Run: headless pygame with SDL's dummy video driver; simulated clock (each Clock.tick advances the game by its frame time, no real sleeping); random seed 0; keys injected as events and as key.get_pressed() state; no mouse input.
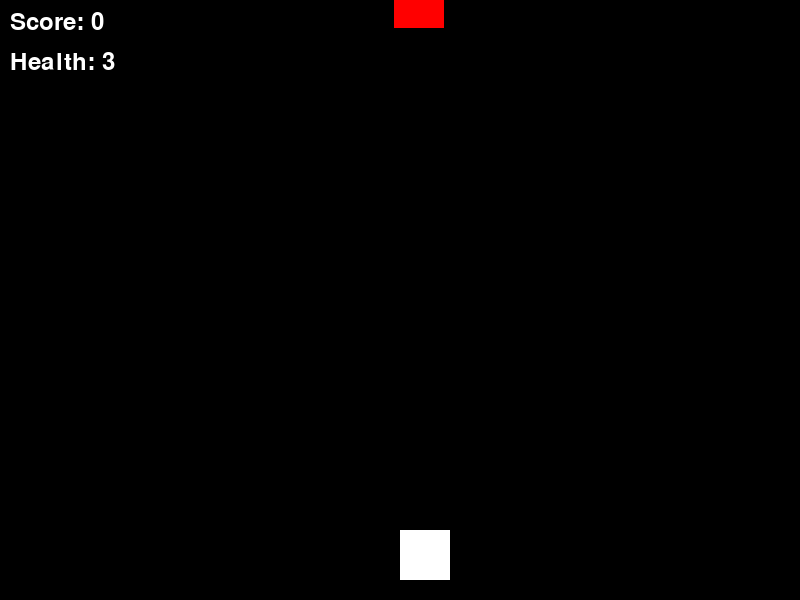
Frame 1 of 4 · flips 1–60 · no input
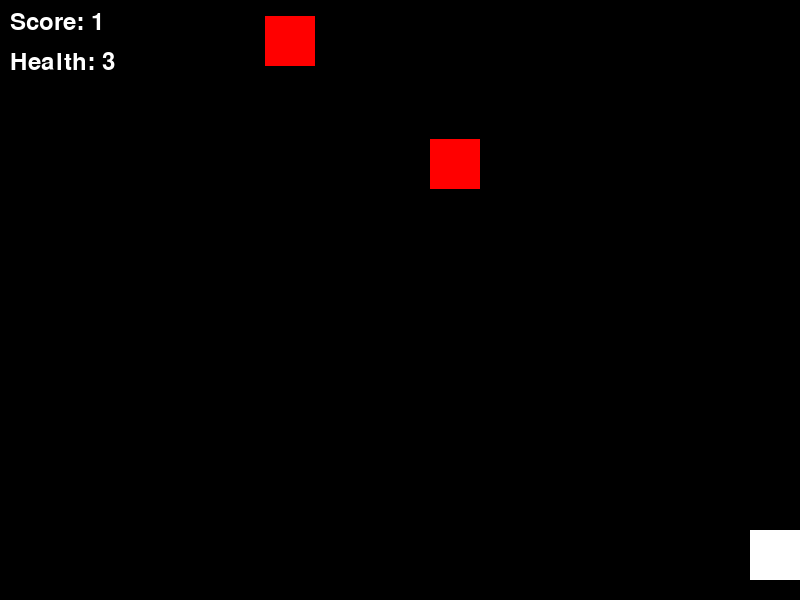
Frame 2 of 4 · flips 61–180 · tapped SPACE, RETURN · held RIGHT (→), D
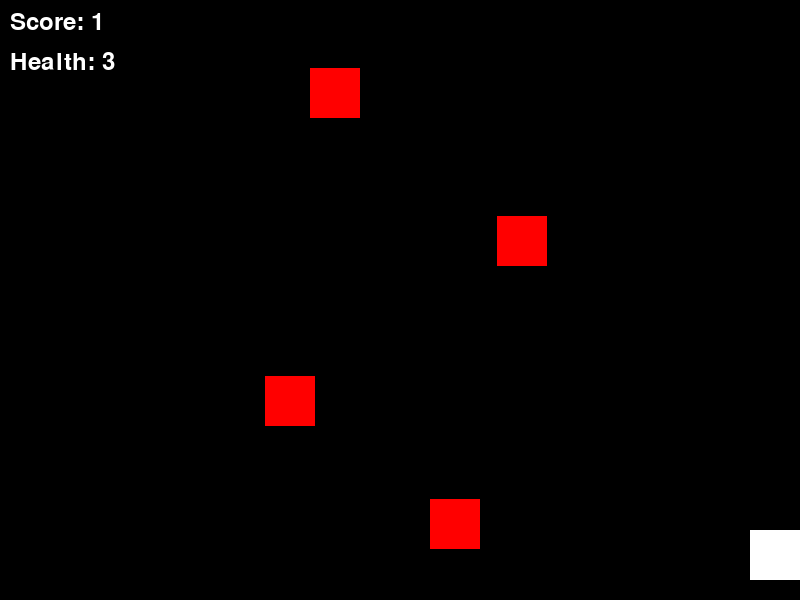
Frame 3 of 4 · flips 181–300 · held DOWN (↓), S
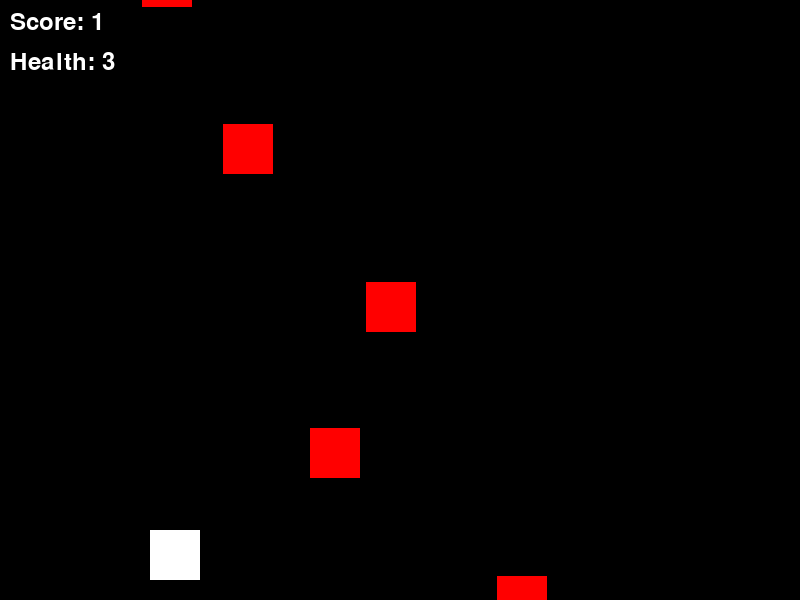
Frame 4 of 4 · flips 301–420 · held LEFT (←), A, UP (↑), W

The pygame program that drew these frames:

import pygame
import random

class Game:
    def __init__(self):
        """
        Initialize the Space Shooter game.
        """
        self.size = 800, 600
        self.running = True
        pygame.init()
        self.screen = pygame.display.set_mode(self.size)
        pygame.display.set_caption("Space Shooter")
        self.clock = pygame.time.Clock()
        self.bg_color = "#000000"  # Black background

        # Load assets
        self.player_surf = pygame.Surface((50, 50))  # Placeholder player sprite
        self.player_surf.fill("#FFFFFF")  # White for player
        self.bullet_surf = pygame.Surface((10, 20))  # Placeholder bullet sprite
        self.bullet_surf.fill("#FFFFFF")  # White for bullets
        self.enemy_surf = pygame.Surface((50, 50))  # Placeholder enemy sprite
        self.enemy_surf.fill("#FF0000")  # Red for enemies

        # Initialize game objects
        self.player_rect = pygame.Rect(self.size[0] // 2, self.size[1] - 70, 50, 50)
        self.bullets = []  # Bullets fired by the player
        self.enemies = []  # Enemy ships
        self.spawn_timer = 0  # Timer to spawn enemies
        self.score = 0  # Player score
        self.health = 3  # Player health

    def display_message(self, message, color="white"):
        """
        Displays a message on the screen.

        :param message: The message to display
        :param color: The color of the text
        """
        font = pygame.font.SysFont("ComicSansMS", 36)
        text_surface = font.render(message, True, color)
        text_rect = text_surface.get_rect(center=(self.size[0] // 2, self.size[1] // 2))
        self.screen.blit(text_surface, text_rect)
        pygame.display.update()
        pygame.time.delay(2000)

    def spawn_enemy(self):
        """
        Spawns a new enemy at a random position at the top of the screen.
        """
        x = random.randint(0, self.size[0] - 50)
        y = random.randint(-100, -40)
        self.enemies.append(pygame.Rect(x, y, 50, 50))

    def move_bullets(self):
        """
        Moves bullets upward and removes bullets off-screen.
        """
        self.bullets = [bullet for bullet in self.bullets if bullet.top > 0]
        for bullet in self.bullets:
            bullet.move_ip(0, -7)

    def move_enemies(self):
        """
        Moves enemies downward and removes enemies off-screen.
        """
        self.enemies = [enemy for enemy in self.enemies if enemy.top < self.size[1]]
        for enemy in self.enemies:
            enemy.move_ip(0, 3)

    def detect_collisions(self):
        """
        Handles collisions between bullets, enemies, and the player.
        """
        for bullet in self.bullets[:]:
            for enemy in self.enemies[:]:
                if bullet.colliderect(enemy):
                    self.bullets.remove(bullet)
                    self.enemies.remove(enemy)
                    self.score += 1
                    break

        for enemy in self.enemies[:]:
            if enemy.colliderect(self.player_rect):
                self.enemies.remove(enemy)
                self.health -= 1

    def render_hud(self):
        """
        Renders the player's score and health on the screen.
        """
        font = pygame.font.SysFont(None, 36)
        score_text = font.render(f"Score: {self.score}", True, "white")
        health_text = font.render(f"Health: {self.health}", True, "white")
        self.screen.blit(score_text, (10, 10))
        self.screen.blit(health_text, (10, 50))

    def run(self):
        """
        Main game loop.
        """
        while self.running:
            # Handle events
            for event in pygame.event.get():
                if event.type == pygame.QUIT:
                    self.running = False
                if event.type == pygame.KEYDOWN:
                    if event.key == pygame.K_SPACE:  # Fire a bullet
                        self.bullets.append(
                            pygame.Rect(self.player_rect.centerx - 5, self.player_rect.top, 10, 20)
                        )

            # Handle player movement
            keys = pygame.key.get_pressed()
            if keys[pygame.K_LEFT] and self.player_rect.left > 0:
                self.player_rect.move_ip(-5, 0)
            if keys[pygame.K_RIGHT] and self.player_rect.right < self.size[0]:
                self.player_rect.move_ip(5, 0)

            # Spawn enemies periodically
            self.spawn_timer += 1
            if self.spawn_timer > 50:
                self.spawn_enemy()
                self.spawn_timer = 0

            # Update game objects
            self.move_bullets()
            self.move_enemies()
            self.detect_collisions()

            # End game if health is zero
            if self.health <= 0:
                self.screen.fill(self.bg_color)
                self.display_message("Game Over", color="red")
                self.running = False

            # Redraw screen
            self.screen.fill(self.bg_color)
            self.screen.blit(self.player_surf, self.player_rect)
            for bullet in self.bullets:
                self.screen.blit(self.bullet_surf, bullet)
            for enemy in self.enemies:
                self.screen.blit(self.enemy_surf, enemy)
            self.render_hud()

            pygame.display.flip()
            self.clock.tick(60)

        pygame.quit()

def main():
    """
    Starts the Space Shooter game.
    """
    game = Game()
    game.run()

if __name__ == "__main__":
    main()
